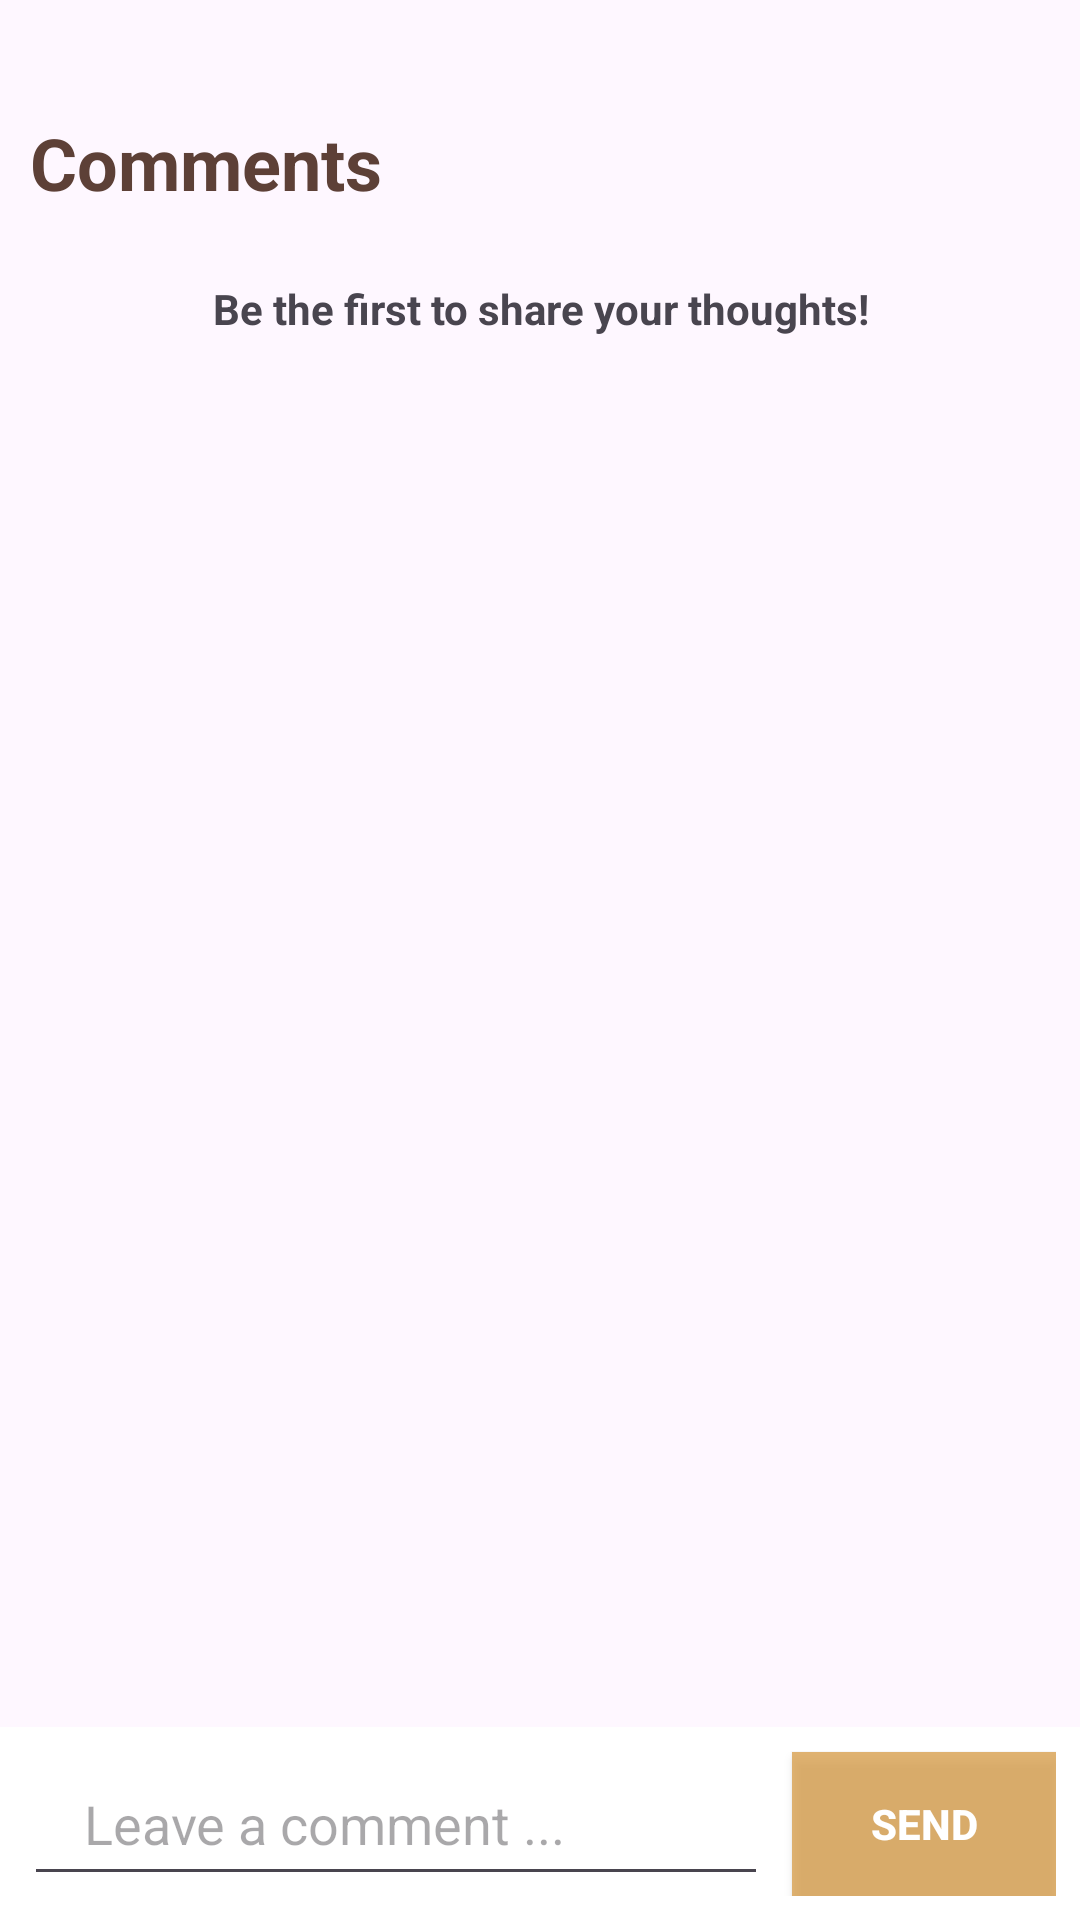

Android layout source for this screen:
<!-- AndroidManifest.xml: application theme Theme.MCO2 -->
<!-- res/layout/comment_page.xml -->
<?xml version="1.0" encoding="utf-8"?>
<androidx.constraintlayout.widget.ConstraintLayout xmlns:android="http://schemas.android.com/apk/res/android"
    xmlns:app="http://schemas.android.com/apk/res-auto"
    xmlns:tools="http://schemas.android.com/tools"
    android:id="@+id/comment_page_cl"
    android:layout_width="match_parent"
    android:layout_height="match_parent">

    <TextView
        android:id="@+id/comments_tv"
        android:layout_width="0dp"
        android:layout_height="wrap_content"
        android:layout_marginTop="28dp"
        android:padding="10dp"
        android:text="Comments"
        android:textColor="@color/text_color_brown"
        android:textSize="24sp"
        android:textStyle="bold"
        app:layout_constraintEnd_toEndOf="parent"
        app:layout_constraintStart_toStartOf="parent"
        app:layout_constraintTop_toTopOf="parent" />

    <TextView
        android:id="@+id/no_comment_message_tv"
        android:layout_width="0dp"
        android:layout_height="wrap_content"
        android:text="Be the first to share your thoughts!"
        android:textAlignment="center"
        android:textStyle="bold"
        app:layout_constraintBottom_toBottomOf="@+id/comment_input_layout"
        app:layout_constraintEnd_toEndOf="parent"
        app:layout_constraintHorizontal_bias="0.0"
        app:layout_constraintStart_toStartOf="parent"
        app:layout_constraintTop_toBottomOf="@+id/comments_tv"
        app:layout_constraintVertical_bias="0.024"
        tools:visibility="visible" />

    <androidx.recyclerview.widget.RecyclerView
        android:id="@+id/comments_rv"
        android:layout_width="0dp"
        android:layout_height="0dp"
        android:layout_marginStart="1dp"
        android:layout_marginEnd="1dp"
        app:layout_constraintBottom_toTopOf="@+id/comment_input_layout"
        app:layout_constraintEnd_toEndOf="parent"
        app:layout_constraintHorizontal_bias="0.0"
        app:layout_constraintStart_toStartOf="parent"
        app:layout_constraintTop_toBottomOf="@+id/comments_tv"
        app:layout_constraintVertical_bias="0.0" />

    <androidx.constraintlayout.widget.ConstraintLayout
        android:id="@+id/comment_input_layout"
        android:layout_width="0dp"
        android:layout_height="wrap_content"
        android:padding="8dp"
        android:background="@color/white"
        app:layout_constraintBottom_toBottomOf="parent"
        app:layout_constraintEnd_toEndOf="parent"
        app:layout_constraintStart_toStartOf="parent">

        <EditText
            android:id="@+id/add_comment_etv"
            android:layout_width="0dp"
            android:layout_height="wrap_content"
            android:layout_marginEnd="8dp"
            android:ems="10"
            android:hint="Leave a comment ..."
            android:inputType="textMultiLine"
            android:maxLines="3"
            android:paddingStart="20dp"
            android:paddingTop="12dp"
            android:paddingEnd="12dp"
            android:paddingBottom="12dp"
            android:textColor="@color/text_color_brown"
            app:layout_constraintBottom_toBottomOf="parent"
            app:layout_constraintEnd_toStartOf="@+id/send_comment_btn"
            app:layout_constraintStart_toStartOf="parent"
            app:layout_constraintTop_toTopOf="parent" />

        <Button
            android:id="@+id/send_comment_btn"
            android:layout_width="wrap_content"
            android:layout_height="wrap_content"
            android:background="#CCDAA250"
            android:paddingStart="16dp"
            android:paddingEnd="16dp"
            android:text="Send"
            android:textColor="@color/white"
            android:textStyle="bold"
            app:layout_constraintBottom_toBottomOf="parent"
            app:layout_constraintEnd_toEndOf="parent"
            app:layout_constraintTop_toTopOf="parent" />

    </androidx.constraintlayout.widget.ConstraintLayout>

</androidx.constraintlayout.widget.ConstraintLayout>
<!-- resources referenced by this layout -->
<resources>
  <color name="text_color_brown"> #5D4037</color>
  <color name="white">#FFFFFFFF</color>
  <style name="Theme.MCO2" parent="Base.Theme.MCO2" />
  <style name="Base.Theme.MCO2" parent="Theme.Material3.DayNight">
          <item name="colorPrimary">@color/yellowgold</item>
          <item name="colorPrimaryVariant">@color/text_color_brown</item>
          <item name="colorOnPrimary">@color/white</item>
      </style>
  <color name="yellowgold">#DAA250</color>
</resources>
